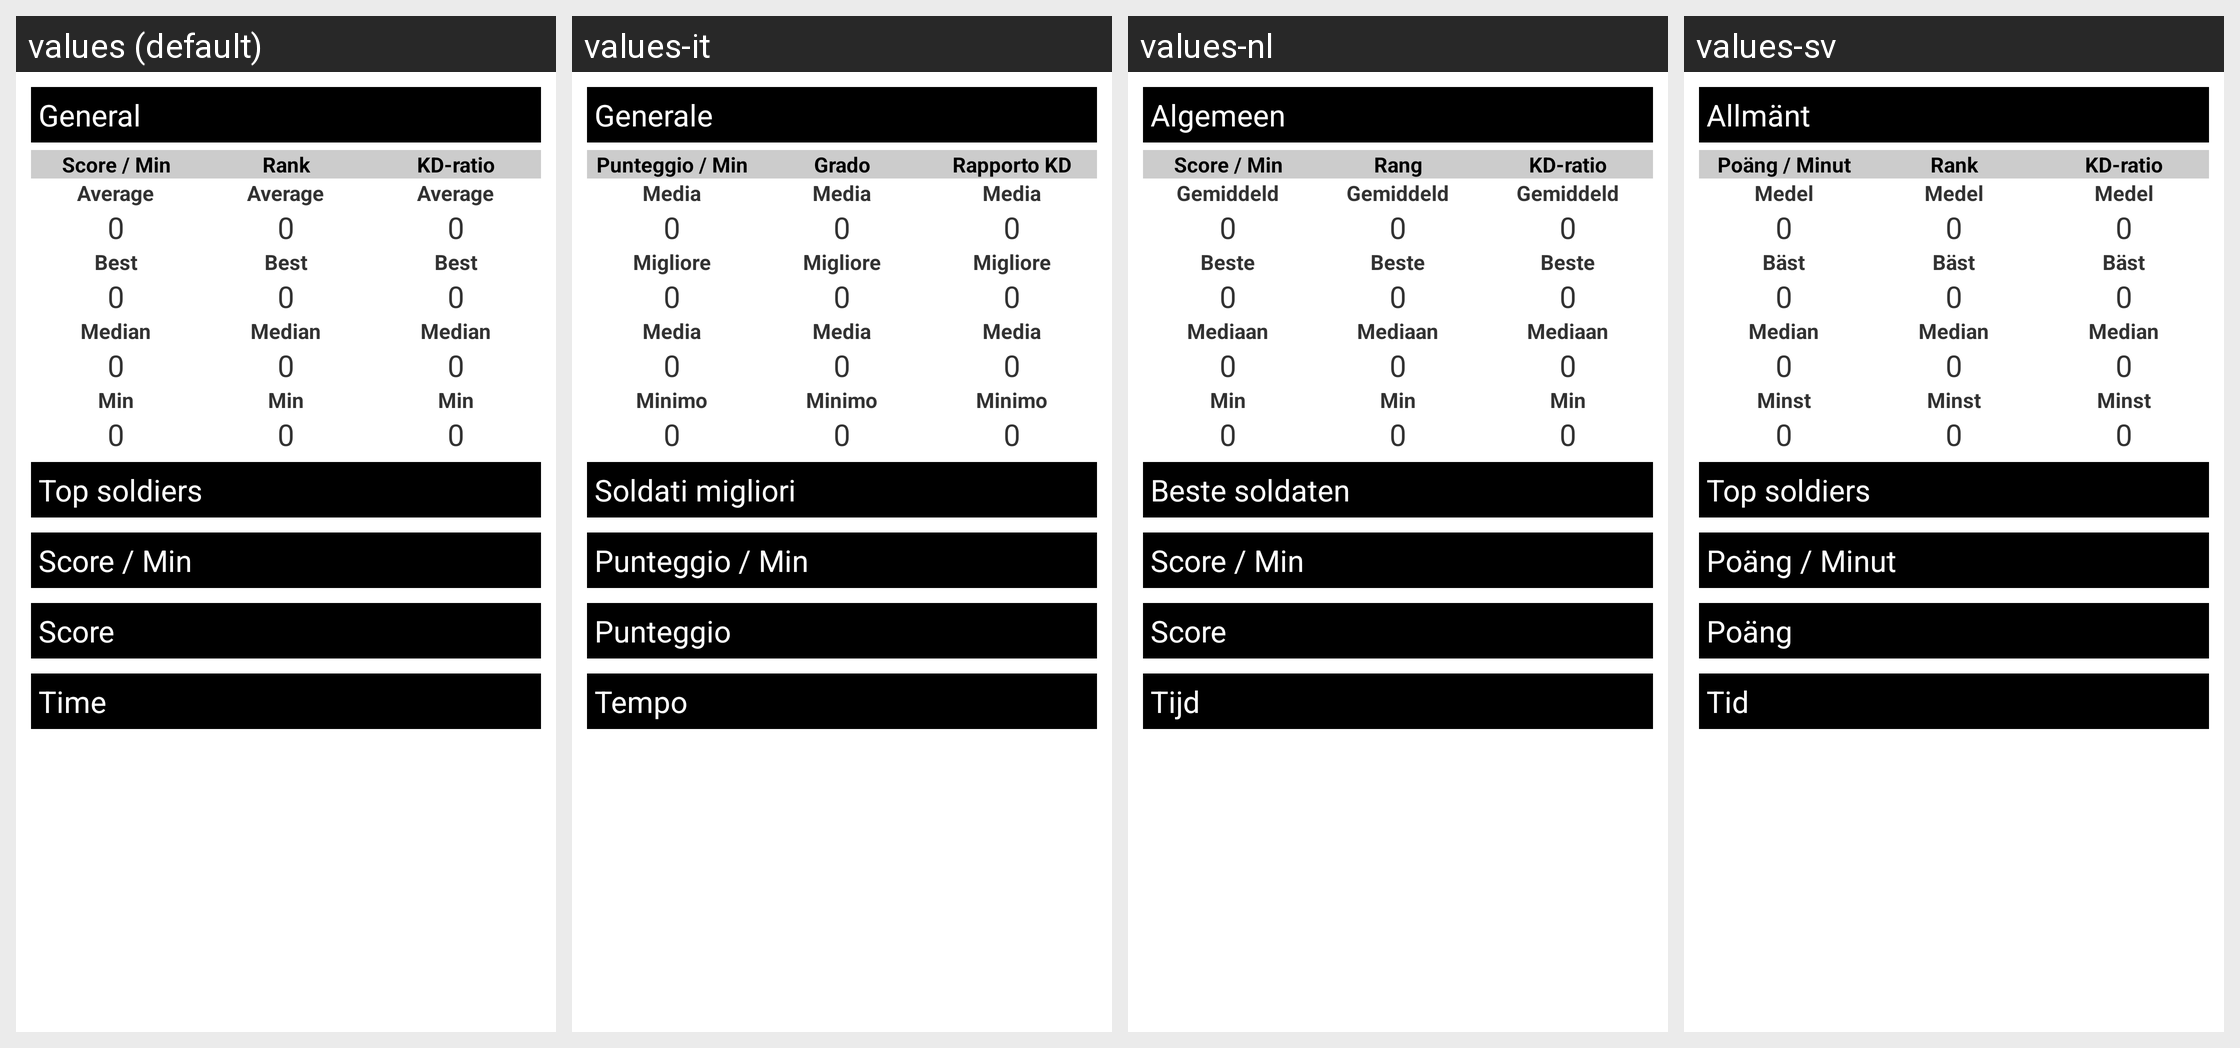

Strings drawn on this Android screen and how each of the app's shown locales translates them:
Android screen res/layout/tab_content_platoon_stats.xml rendered under 4 locales, left to right: values (default), values-it, values-nl, values-sv. Device: Nexus 5 (rendered at 1080×1920; each locale shown at half size, 540×960, under a caption strip naming it); theme android:Theme.Light.
Other locales in the repository, not shown: values-ar, values-cs, values-da, values-de, values-es, values-fi, values-fr, values-hr, values-pl, values-pt, values-ro, values-sr.
Strings drawn on this screen, with the default value and each locale's value (text and hints the layout hard-codes, and strings that could not be matched under every locale, appear in the picture but are not listed):

info_xml_general
  values: General
  values-it: Generale
  values-nl: Algemeen
  values-sv: Allmänt

info_xml_score_min
  values: Score / Min
  values-it: Punteggio / Min
  values-nl: Score / Min
  values-sv: Poäng / Minut

info_xml_average
  values: Average
  values-it: Media
  values-nl: Gemiddeld
  values-sv: Medel

info_xml_best
  values: Best
  values-it: Migliore
  values-nl: Beste
  values-sv: Bäst

info_xml_median
  values: Median
  values-it: Media
  values-nl: Mediaan
  values-sv: Median

info_xml_min
  values: Min
  values-it: Minimo
  values-nl: Min
  values-sv: Minst

info_xml_rank
  values: Rank
  values-it: Grado
  values-nl: Rang
  values-sv: Rank

info_xml_kd_ratio
  values: KD-ratio
  values-it: Rapporto KD
  values-nl: KD-ratio
  values-sv: KD-ratio

info_xml_top_soldiers
  values: Top soldiers
  values-it: Soldati migliori
  values-nl: Beste soldaten
  values-sv: Top soldiers  [not translated; the default value is used]

info_xml_score
  values: Score
  values-it: Punteggio
  values-nl: Score
  values-sv: Poäng

info_xml_time
  values: Time
  values-it: Tempo
  values-nl: Tijd
  values-sv: Tid
